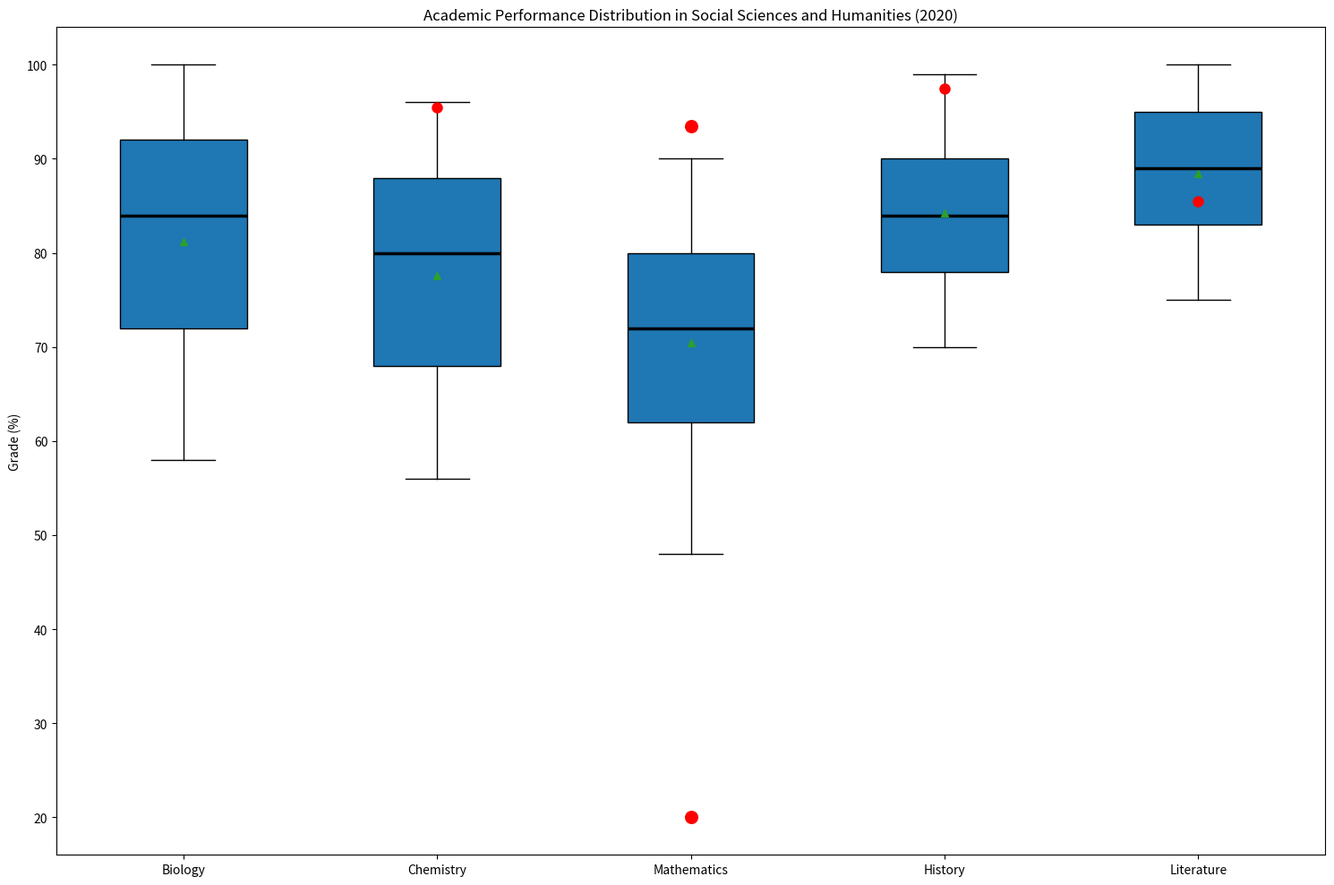

Reproduce this figure in Python. (Note: this script raises an exception after producing the figure.)

import matplotlib.pyplot as plt
import numpy as np

fig = plt.figure(figsize=(15, 10))
ax = fig.add_subplot(111)

fields = ["Biology","Chemistry","Mathematics","History","Literature"]
values = [[58,72,84,92,100],
          [56,68,80,88,96],
          [48,62,72,80,90],
          [70,78,84,90,99],
          [75,83,89,95,100]]

ax.boxplot(values,labels=fields,showmeans=True,patch_artist=True,
           medianprops=dict(linewidth=2.5, color='black'))

# handle the outlier
ax.plot([2], [95.5], marker='o', markersize=8, color="red")
ax.scatter([3,3], [20,93.5], marker='o', s=96, color="red")
ax.plot([4], [97.5], marker='o', markersize=8, color="red")
ax.plot([5], [85.5], marker='o', markersize=8, color="red")

ax.set_title("Academic Performance Distribution in Social Sciences and Humanities (2020)")
ax.set_ylabel("Grade (%)")

plt.tight_layout()
plt.savefig("/cpfs01/user/yehancheng/workspace/datasets/SimChartV2/demo/box/png/19_202312251044.png")

plt.clf()
